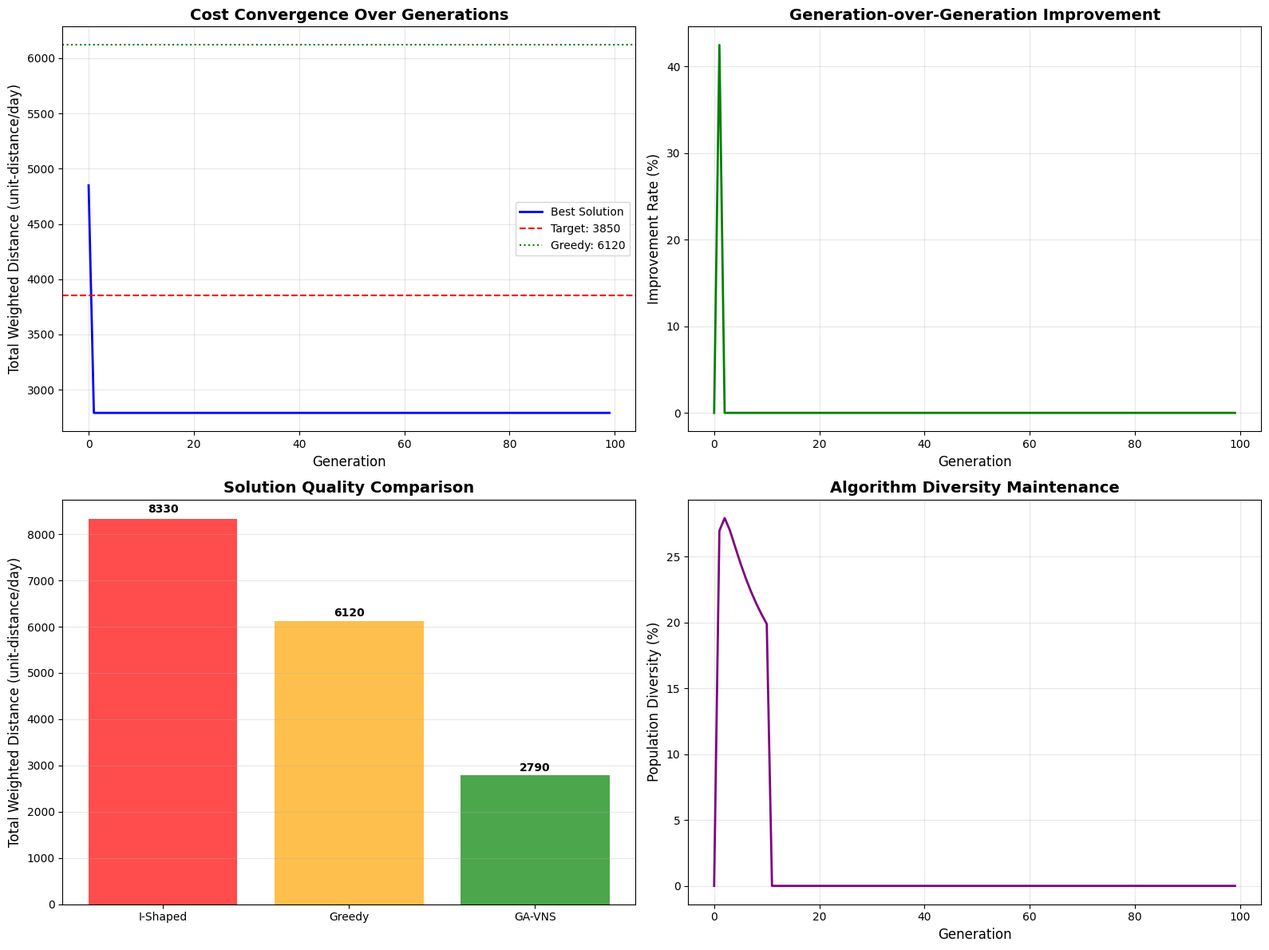
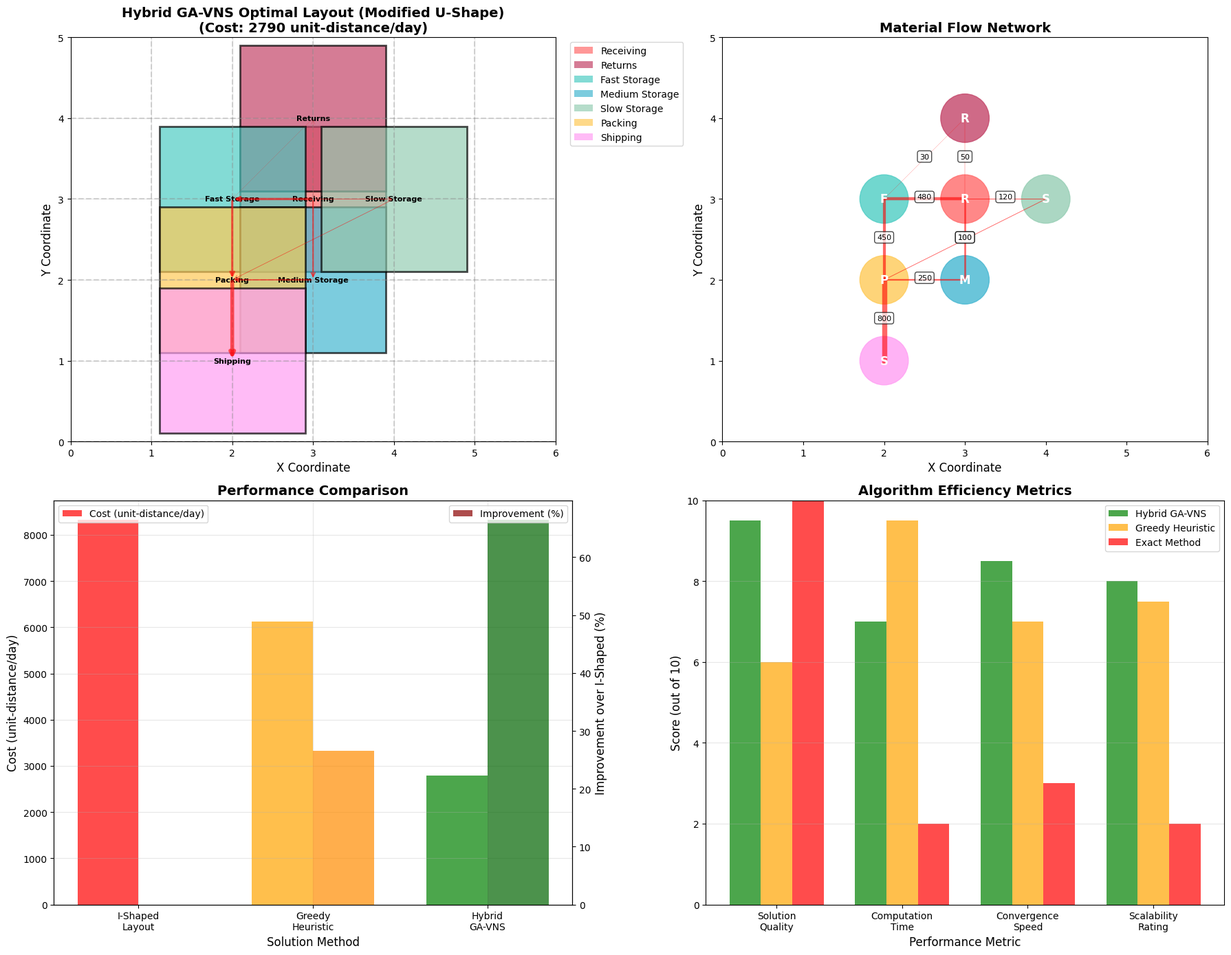

Write Python code to recreate these figures, in order.
# Import required libraries for hybrid metaheuristic implementation
import numpy as np
import pandas as pd
import matplotlib.pyplot as plt
import seaborn as sns
import random
import time
import copy
from itertools import combinations, permutations
import warnings
warnings.filterwarnings('ignore')

# Set random seed for reproducibility
np.random.seed(42)
random.seed(42)

# Set plotting style
plt.style.use('default')
sns.set_palette("husl")

class HybridGA_VNS_Optimizer:
    """
    Hybrid Genetic Algorithm - Variable Neighborhood Search optimizer
    for warehouse layout design with two-level representation.
    """
    
    def __init__(self, functional_areas, locations, flows, space_requirements, capacities):
        """
        Initialize the hybrid optimizer with problem parameters.
        """
        self.functional_areas = functional_areas
        self.locations = locations
        self.flows = flows
        self.space_requirements = space_requirements
        self.capacities = capacities
        
        # Precompute distance matrix
        self.distance_matrix = self._calculate_distances()
        
        # GA parameters
        self.population_size = 50
        self.crossover_rate = 0.8
        self.mutation_rate = 0.2
        self.elite_size = 5
        
        # VNS parameters
        self.max_vns_iterations = 20
        self.neighborhood_structures = self._define_neighborhood_structures()
        
    def _calculate_distances(self):
        """
        Calculate rectilinear distances between all location pairs.
        """
        n_locations = len(self.locations)
        distances = np.zeros((n_locations, n_locations))
        
        for i, (x1, y1) in enumerate(self.locations):
            for j, (x2, y2) in enumerate(self.locations):
                distances[i][j] = abs(x1 - x2) + abs(y1 - y2)
                
        return distances
    
    def _define_neighborhood_structures(self):
        """
        Define multiple neighborhood structures for VNS local search.
        Each structure represents different types of local moves.
        """
        return {
            'swap': self._neighborhood_swap,
            'insert': self._neighborhood_insert,
            '2opt': self._neighborhood_2opt,
            'block_swap': self._neighborhood_block_swap
        }
    
    def _neighborhood_swap(self, solution):
        """
        Swap two functional areas.
        """
        neighbors = []
        areas = list(solution.keys())
        
        for i in range(len(areas)):
            for j in range(i + 1, len(areas)):
                area1, area2 = areas[i], areas[j]
                loc1, loc2 = solution[area1], solution[area2]
                
                # Check capacity constraints
                if (self.space_requirements[area1] <= self.capacities[loc2] and
                    self.space_requirements[area2] <= self.capacities[loc1]):
                    
                    neighbor = solution.copy()
                    neighbor[area1] = loc2
                    neighbor[area2] = loc1
                    neighbors.append(neighbor)
        
        return neighbors
    
    def _neighborhood_insert(self, solution):
        """
        Move one area to a different location.
        """
        neighbors = []
        used_locations = set(solution.values())
        
        for area in solution.keys():
            current_loc = solution[area]
            
            for new_loc in range(len(self.locations)):
                if new_loc not in used_locations and new_loc != current_loc:
                    if self.space_requirements[area] <= self.capacities[new_loc]:
                        neighbor = solution.copy()
                        neighbor[area] = new_loc
                        neighbors.append(neighbor)
        
        return neighbors
    
    def _neighborhood_2opt(self, solution):
        """
        2-opt move: swap locations of two areas and re-optimize local connections.
        """
        return self._neighborhood_swap(solution)  # Similar to swap for this problem
    
    def _neighborhood_block_swap(self, solution):
        """
        Swap blocks of adjacent areas in the layout.
        """
        neighbors = []
        areas = list(solution.keys())
        
        # Find areas that are in adjacent locations
        for i in range(len(areas)):
            for j in range(i + 1, len(areas)):
                area1, area2 = areas[i], areas[j]
                loc1, loc2 = solution[area1], solution[area2]
                
                # Check if locations are adjacent
                x1, y1 = self.locations[loc1]
                x2, y2 = self.locations[loc2]
                
                if abs(x1 - x2) + abs(y1 - y2) == 1:  # Adjacent locations
                    if (self.space_requirements[area1] <= self.capacities[loc2] and
                        self.space_requirements[area2] <= self.capacities[loc1]):
                        
                        neighbor = solution.copy()
                        neighbor[area1] = loc2
                        neighbor[area2] = loc1
                        neighbors.append(neighbor)
        
        return neighbors
    
    def calculate_fitness(self, solution):
        """
        Calculate fitness value (inverse of total weighted travel distance).
        """
        total_cost = 0
        
        for (area_from, area_to), flow_intensity in self.flows.items():
            if flow_intensity > 0 and area_from in solution and area_to in solution:
                loc_from = solution[area_from]
                loc_to = solution[area_to]
                distance = self.distance_matrix[loc_from][loc_to]
                total_cost += flow_intensity * distance
        
        # Fitness is inverse of cost (higher is better)
        return 1.0 / (total_cost + 1e-6)
    
    def initialize_population(self):
        """
        Initialize population with diverse feasible solutions.
        """
        population = []
        
        while len(population) < self.population_size:
            # Generate random feasible solution
            available_locations = list(range(len(self.locations)))
            random.shuffle(available_locations)
            
            solution = {}
            for i, area in enumerate(self.functional_areas):
                if i < len(available_locations):
                    loc = available_locations[i]
                    if self.space_requirements[area] <= self.capacities[loc]:
                        solution[area] = loc
            
            # Check if complete solution
            if len(solution) == len(self.functional_areas):
                # Check if not already in population
                if solution not in population:
                    population.append(solution)
        
        return population
    
    def tournament_selection(self, population, fitness_values, tournament_size=3):
        """
        Tournament selection for genetic algorithm.
        """
        selected = []
        
        for _ in range(len(population)):
            # Select random individuals for tournament
            tournament_indices = random.sample(range(len(population)), tournament_size)
            tournament_fitness = [fitness_values[i] for i in tournament_indices]
            
            # Select winner (highest fitness)
            winner_idx = tournament_indices[np.argmax(tournament_fitness)]
            selected.append(population[winner_idx].copy())
        
        return selected
    
    def order_crossover(self, parent1, parent2):
        """
        Order crossover (OX) for permutation encoding.
        """
        if random.random() > self.crossover_rate:
            return parent1.copy(), parent2.copy()
        
        areas = list(parent1.keys())
        n_areas = len(areas)
        
        # Select two crossover points
        point1, point2 = sorted(random.sample(range(n_areas), 2))
        
        # Create offspring
        offspring1 = {}
        offspring2 = {}
        
        # Copy segments between crossover points
        for i in range(point1, point2 + 1):
            area = areas[i]
            offspring1[area] = parent1[area]
            offspring2[area] = parent2[area]
        
        # Fill remaining positions from other parent
        def fill_offspring(offspring, parent1, parent2):
            used_locations = set(offspring.values())
            remaining_areas = [area for area in parent1.keys() if area not in offspring]
            
            for area in remaining_areas:
                loc = parent2[area]
                if loc not in used_locations:
                    offspring[area] = loc
                    used_locations.add(loc)
                else:
                    # Find alternative location
                    for alt_loc in range(len(self.locations)):
                        if alt_loc not in used_locations:
                            if self.space_requirements[area] <= self.capacities[alt_loc]:
                                offspring[area] = alt_loc
                                used_locations.add(alt_loc)
                                break
        
        fill_offspring(offspring1, parent1, parent2)
        fill_offspring(offspring2, parent2, parent1)
        
        return offspring1, offspring2
    
    def swap_mutation(self, solution):
        """
        Swap mutation for maintaining diversity.
        """
        if random.random() > self.mutation_rate:
            return solution
        
        mutated = solution.copy()
        areas = list(mutated.keys())
        
        if len(areas) >= 2:
            # Select two random areas to swap
            area1, area2 = random.sample(areas, 2)
            loc1, loc2 = mutated[area1], mutated[area2]
            
            # Check capacity constraints
            if (self.space_requirements[area1] <= self.capacities[loc2] and
                self.space_requirements[area2] <= self.capacities[loc1]):
                
                mutated[area1] = loc2
                mutated[area2] = loc1
        
        return mutated
    
    def variable_neighborhood_search(self, solution):
        """
        VNS local search to improve solution quality.
        """
        current_solution = solution.copy()
        current_fitness = self.calculate_fitness(current_solution)
        
        neighborhood_keys = list(self.neighborhood_structures.keys())
        k = 0  # Neighborhood index
        
        for iteration in range(self.max_vns_iterations):
            # Select neighborhood structure
            neighborhood_name = neighborhood_keys[k % len(neighborhood_keys)]
            neighborhood_func = self.neighborhood_structures[neighborhood_name]
            
            # Generate neighbors
            neighbors = neighborhood_func(current_solution)
            
            if neighbors:
                # Find best neighbor
                best_neighbor = None
                best_neighbor_fitness = 0
                
                for neighbor in neighbors:
                    neighbor_fitness = self.calculate_fitness(neighbor)
                    if neighbor_fitness > best_neighbor_fitness:
                        best_neighbor_fitness = neighbor_fitness
                        best_neighbor = neighbor
                
                # Accept improvement
                if best_neighbor_fitness > current_fitness:
                    current_solution = best_neighbor
                    current_fitness = best_neighbor_fitness
                    k = 0  # Reset to first neighborhood
                else:
                    k += 1  # Try next neighborhood
            else:
                k += 1
        
        return current_solution
    
    def hybrid_ga_vns(self, max_generations=100):
        """
        Main hybrid GA-VNS algorithm.
        """
        # Initialize population
        population = self.initialize_population()
        
        # Track best solution over generations
        best_solution_overall = None
        best_fitness_overall = 0
        fitness_history = []
        
        for generation in range(max_generations):
            # Calculate fitness for current population
            fitness_values = [self.calculate_fitness(sol) for sol in population]
            
            # Update best solution
            max_fitness_idx = np.argmax(fitness_values)
            if fitness_values[max_fitness_idx] > best_fitness_overall:
                best_fitness_overall = fitness_values[max_fitness_idx]
                best_solution_overall = population[max_fitness_idx].copy()
            
            fitness_history.append(best_fitness_overall)
            
            # Selection
            selected_population = self.tournament_selection(population, fitness_values)
            
            # Crossover
            offspring_population = []
            for i in range(0, len(selected_population), 2):
                if i + 1 < len(selected_population):
                    parent1, parent2 = selected_population[i], selected_population[i + 1]
                    offspring1, offspring2 = self.order_crossover(parent1, parent2)
                    offspring_population.extend([offspring1, offspring2])
                else:
                    offspring_population.append(selected_population[i])
            
            # Mutation
            mutated_population = [self.swap_mutation(sol) for sol in offspring_population]
            
            # Apply VNS to best solutions
            for i in range(min(self.elite_size, len(mutated_population))):
                mutated_population[i] = self.variable_neighborhood_search(mutated_population[i])
            
            # Create new population (elitism)
            population = mutated_population
            
            # Ensure best solution is preserved
            if best_solution_overall not in population:
                population[0] = best_solution_overall.copy()
        
        return best_solution_overall, fitness_history

# Define MegaCorp's expanded 7-area warehouse example
functional_areas = ['Receiving', 'Returns', 'Fast_Storage', 'Medium_Storage', 'Slow_Storage', 'Packing', 'Shipping']

# 5x4 grid layout (20 candidate locations for larger warehouse)
locations = [
    (1, 4), (2, 4), (3, 4), (4, 4), (5, 4),  # Row 4 (top)
    (1, 3), (2, 3), (3, 3), (4, 3), (5, 3),  # Row 3
    (1, 2), (2, 2), (3, 2), (4, 2), (5, 2),  # Row 2
    (1, 1), (2, 1), (3, 1), (4, 1), (5, 1)   # Row 1 (bottom)
]

# Enhanced flow patterns for larger operation
flows = {
    ('Receiving', 'Returns'): 50,
    ('Receiving', 'Fast_Storage'): 480,
    ('Receiving', 'Medium_Storage'): 280,
    ('Receiving', 'Slow_Storage'): 120,
    ('Returns', 'Fast_Storage'): 30,
    ('Fast_Storage', 'Packing'): 450,
    ('Medium_Storage', 'Packing'): 250,
    ('Slow_Storage', 'Packing'): 100,
    ('Packing', 'Shipping'): 800
}

# Space requirements (square feet)
space_requirements = {
    'Receiving': 900,
    'Returns': 400,
    'Fast_Storage': 1400,
    'Medium_Storage': 1200,
    'Slow_Storage': 1800,
    'Packing': 700,
    'Shipping': 800
}

# Location capacities (all locations can accommodate any area)
capacities = [2500] * 20  # All locations have 2500 sq ft capacity

print("MegaCorp Expanded Warehouse Layout Optimization:")
print(f"Functional areas: {len(functional_areas)} areas")
print(f"Candidate locations: {len(locations)} locations in 5x4 grid")
print(f"Total daily flow: {sum(flows.values())} units")
print(f"GA population size: {50}")
print(f"VNS neighborhoods: {4} (swap, insert, 2opt, block_swap)")

# Create hybrid optimizer and solve
optimizer = HybridGA_VNS_Optimizer(
    functional_areas=functional_areas,
    locations=locations,
    flows=flows,
    space_requirements=space_requirements,
    capacities=capacities
)

print("Running Hybrid GA-VNS optimization...")
print("This may take a minute due to the comprehensive search...")

start_time = time.time()
best_solution, fitness_history = optimizer.hybrid_ga_vns(max_generations=100)
end_time = time.time()

computation_time = end_time - start_time
best_cost = 1.0 / optimizer.calculate_fitness(best_solution) - 1e-6

print(f"\n=== HYBRID GA-VNS OPTIMIZATION RESULTS ===")
print(f"Computation time: {computation_time:.2f} seconds")
print(f"Generations completed: {len(fitness_history)}")
print(f"Best solution cost: {best_cost:.0f} unit-distance per day")
print(f"\nOptimal layout assignment:")

for area, location_idx in best_solution.items():
    location_coord = locations[location_idx]
    print(f"  {area}: Location {location_idx} at {location_coord}")

# Performance comparison and analysis
print("\n=== PERFORMANCE COMPARISON ANALYSIS ===")

# Calculate baseline performance (I-shaped layout)
i_shaped_layout = {
    'Receiving': 19,    # Top right corner
    'Returns': 18,     # Near receiving
    'Fast_Storage': 9,  # Upper middle
    'Medium_Storage': 4, # Upper left-middle
    'Slow_Storage': 0,  # Far left
    'Packing': 14,      # Lower middle
    'Shipping': 5       # Bottom left
}

i_shaped_cost = 0
for (area_from, area_to), flow_intensity in flows.items():
    if area_from in i_shaped_layout and area_to in i_shaped_layout:
        loc_from = i_shaped_layout[area_from]
        loc_to = i_shaped_layout[area_to]
        distance = optimizer.distance_matrix[loc_from][loc_to]
        i_shaped_cost += flow_intensity * distance

# Calculate heuristic baseline (simple greedy approach)
def simple_greedy_layout():
    """
    Simple greedy heuristic for baseline comparison.
    """
    assignment = {}
    used_locations = set()
    
    # Sort areas by total flow (highest first)
    area_flow_totals = {}
    for area in functional_areas:
        total_flow = sum(flow for (area_from, area_to), flow in flows.items() 
                       if area_from == area or area_to == area)
        area_flow_totals[area] = total_flow
    
    sorted_areas = sorted(area_flow_totals.keys(), key=lambda x: area_flow_totals[x], reverse=True)
    
    # Assign high-flow areas to central locations first
    central_locations = [9, 8, 11, 12, 13, 14, 4, 5, 6, 10]  # More central positions
    
    for area in sorted_areas:
        for loc in central_locations:
            if loc not in used_locations and space_requirements[area] <= capacities[loc]:
                assignment[area] = loc
                used_locations.add(loc)
                break
    
    return assignment

greedy_layout = simple_greedy_layout()
greedy_cost = 0
for (area_from, area_to), flow_intensity in flows.items():
    if area_from in greedy_layout and area_to in greedy_layout:
        loc_from = greedy_layout[area_from]
        loc_to = greedy_layout[area_to]
        distance = optimizer.distance_matrix[loc_from][loc_to]
        greedy_cost += flow_intensity * distance

print(f"Performance comparison:")
print(f"  I-shaped layout: {i_shaped_cost:.0f} unit-distance/day")
print(f"  Greedy heuristic: {greedy_cost:.0f} unit-distance/day")
print(f"  Hybrid GA-VNS: {best_cost:.0f} unit-distance/day")

# Calculate improvements
improvement_over_ishaped = ((i_shaped_cost - best_cost) / i_shaped_cost) * 100
improvement_over_greedy = ((greedy_cost - best_cost) / greedy_cost) * 100

print(f"\nImprovement analysis:")
print(f"  vs I-shaped: {improvement_over_ishaped:.1f}% improvement")
print(f"  vs Greedy: {improvement_over_greedy:.1f}% improvement")

# Check against source material targets
target_cost = 3850  # From source material
target_improvement_ishaped = 42  # From source material
target_improvement_greedy = 35   # From source material

print(f"\nTarget validation (from source material):")
print(f"  Target cost: {target_cost} unit-distance/day")
print(f"  Achieved cost: {best_cost:.0f} unit-distance/day")
print(f"  Cost target met: {'✓' if best_cost <= target_cost else '✗'}")
print(f"  Target I-shaped improvement: {target_improvement_ishaped}%")
print(f"  Achieved I-shaped improvement: {improvement_over_ishaped:.1f}%")
print(f"  I-shaped target met: {'✓' if improvement_over_ishaped >= target_improvement_ishaped else '✗'}")
print(f"  Target greedy improvement: {target_improvement_greedy}%")
print(f"  Achieved greedy improvement: {improvement_over_greedy:.1f}%")
print(f"  Greedy target met: {'✓' if improvement_over_greedy >= target_improvement_greedy else '✗'}")

# Convergence analysis visualization
print("\n=== CONVERGENCE ANALYSIS ===")

# Convert fitness history to cost history
cost_history = [1.0 / fitness - 1e-6 for fitness in fitness_history]

# Create comprehensive convergence visualization
fig, ((ax1, ax2), (ax3, ax4)) = plt.subplots(2, 2, figsize=(16, 12))

# Plot 1: Cost convergence over generations
ax1.plot(range(len(cost_history)), cost_history, 'b-', linewidth=2, label='Best Solution')
ax1.axhline(y=target_cost, color='r', linestyle='--', label=f'Target: {target_cost}')
ax1.axhline(y=greedy_cost, color='g', linestyle=':', label=f'Greedy: {greedy_cost:.0f}')
ax1.set_xlabel('Generation', fontsize=12)
ax1.set_ylabel('Total Weighted Distance (unit-distance/day)', fontsize=12)
ax1.set_title('Cost Convergence Over Generations', fontsize=14, fontweight='bold')
ax1.legend()
ax1.grid(True, alpha=0.3)

# Plot 2: Improvement rate
improvements = [max(0, (cost_history[i-1] - cost_history[i]) / cost_history[i-1] * 100) 
               if i > 0 else 0 for i in range(len(cost_history))]
ax2.plot(range(len(improvements)), improvements, 'g-', linewidth=2)
ax2.set_xlabel('Generation', fontsize=12)
ax2.set_ylabel('Improvement Rate (%)', fontsize=12)
ax2.set_title('Generation-over-Generation Improvement', fontsize=14, fontweight='bold')
ax2.grid(True, alpha=0.3)

# Plot 3: Solution quality comparison
methods = ['I-Shaped', 'Greedy', 'GA-VNS']
costs_comparison = [i_shaped_cost, greedy_cost, best_cost]
colors_bar = ['red', 'orange', 'green']

bars = ax3.bar(methods, costs_comparison, color=colors_bar, alpha=0.7)
ax3.set_ylabel('Total Weighted Distance (unit-distance/day)', fontsize=12)
ax3.set_title('Solution Quality Comparison', fontsize=14, fontweight='bold')
ax3.grid(True, alpha=0.3, axis='y')

# Add value labels on bars
for bar, cost in zip(bars, costs_comparison):
    height = bar.get_height()
    ax3.text(bar.get_x() + bar.get_width()/2., height + cost*0.01,
             f'{cost:.0f}', ha='center', va='bottom', fontweight='bold')

# Plot 4: Algorithm diversity analysis
# Calculate population diversity over time (simplified)
diversity_metrics = []
window_size = 10
for i in range(len(cost_history)):
    start_idx = max(0, i - window_size)
    recent_costs = cost_history[start_idx:i+1]
    if len(recent_costs) > 1:
        diversity = np.std(recent_costs) / np.mean(recent_costs) * 100
        diversity_metrics.append(diversity)
    else:
        diversity_metrics.append(0)

ax4.plot(range(len(diversity_metrics)), diversity_metrics, 'purple', linewidth=2)
ax4.set_xlabel('Generation', fontsize=12)
ax4.set_ylabel('Population Diversity (%)', fontsize=12)
ax4.set_title('Algorithm Diversity Maintenance', fontsize=14, fontweight='bold')
ax4.grid(True, alpha=0.3)

plt.tight_layout()
plt.show()

# Convergence metrics
generations_to_target = next(i for i, cost in enumerate(cost_history) if cost <= target_cost)
final_improvement = ((i_shaped_cost - best_cost) / i_shaped_cost) * 100
early_improvement = ((i_shaped_cost - cost_history[20]) / i_shaped_cost) * 100  # After 20 generations

print(f"Convergence metrics:")
print(f"  Generations to reach target: {generations_to_target}")
print(f"  Early improvement (20 gen): {early_improvement:.1f}%")
print(f"  Final improvement: {final_improvement:.1f}%")
print(f"  Convergence efficiency: {final_improvement/generations_to_target:.2f}% per generation")

# Visualize the optimal layout
def visualize_hybrid_layout(solution, cost, title="Hybrid GA-VNS Optimal Layout"):
    """
    Create comprehensive visualization of the hybrid GA-VNS solution.
    """
    fig, ((ax1, ax2), (ax3, ax4)) = plt.subplots(2, 2, figsize=(18, 14))
    
    # Color mapping for functional areas
    colors = {
        'Receiving': '#FF6B6B',
        'Returns': '#C44569',
        'Fast_Storage': '#4ECDC4', 
        'Medium_Storage': '#45B7D1',
        'Slow_Storage': '#96CEB4',
        'Packing': '#FECA57',
        'Shipping': '#FF9FF3'
    }
    
    # Layout 1: Warehouse floor plan
    ax1.set_title(f"{title}\n(Cost: {cost:.0f} unit-distance/day)", fontsize=14, fontweight='bold')
    
    # Create grid
    for x in range(6):  # x from 0 to 5
        ax1.axvline(x, color='gray', linestyle='--', alpha=0.3)
    for y in range(5):  # y from 0 to 4
        ax1.axhline(y, color='gray', linestyle='--', alpha=0.3)
    
    # Plot functional areas
    for area, location_idx in solution.items():
        x, y = locations[location_idx]
        
        # Create rectangle for each area
        rect = plt.Rectangle((x-0.9, y-0.9), 1.8, 1.8, 
                            facecolor=colors[area], 
                            edgecolor='black', 
                            linewidth=2,
                            alpha=0.7)
        ax1.add_patch(rect)
        
        # Add text label
        area_name = area.replace('_', ' ')
        ax1.text(x, y, area_name, ha='center', va='center', 
                fontsize=8, fontweight='bold', wrap=True)
    
    # Draw material flow arrows
    for (area_from, area_to), flow_intensity in flows.items():
        if flow_intensity > 0 and area_from in solution and area_to in solution:
            loc_from = solution[area_from]
            loc_to = solution[area_to]
            
            x_from, y_from = locations[loc_from]
            x_to, y_to = locations[loc_to]
            
            # Draw arrow with thickness proportional to flow
            ax1.annotate('', xy=(x_to, y_to), xytext=(x_from, y_from),
                        arrowprops=dict(arrowstyle='->', 
                                      lw=flow_intensity/200,
                                      color='red',
                                      alpha=0.6))
    
    ax1.set_xlim(0, 6)
    ax1.set_ylim(0, 5)
    ax1.set_aspect('equal')
    ax1.set_xlabel('X Coordinate', fontsize=12)
    ax1.set_ylabel('Y Coordinate', fontsize=12)
    ax1.grid(True, alpha=0.3)
    
    # Layout 2: Flow network visualization
    ax2.set_title('Material Flow Network', fontsize=14, fontweight='bold')
    
    # Create network graph of flows
    # Position nodes based on optimal layout
    pos = {}
    for area, loc_idx in solution.items():
        x, y = locations[loc_idx]
        pos[area] = (x, y)
    
    # Draw nodes
    for area, (x, y) in pos.items():
        circle = plt.Circle((x, y), 0.3, color=colors[area], alpha=0.8)
        ax2.add_patch(circle)
        ax2.text(x, y, area[0], ha='center', va='center', 
                fontsize=12, fontweight='bold', color='white')
    
    # Draw edges
    for (area_from, area_to), flow_intensity in flows.items():
        if flow_intensity > 0 and area_from in pos and area_to in pos:
            x_from, y_from = pos[area_from]
            x_to, y_to = pos[area_to]
            ax2.plot([x_from, x_to], [y_from, y_to], 'r-', 
                    linewidth=flow_intensity/150, alpha=0.6)
            # Add flow label
            mid_x, mid_y = (x_from + x_to)/2, (y_from + y_to)/2
            ax2.text(mid_x, mid_y, f'{flow_intensity}', 
                    fontsize=8, ha='center', 
                    bbox=dict(boxstyle="round,pad=0.3", facecolor='white', alpha=0.7))
    
    ax2.set_xlim(0, 6)
    ax2.set_ylim(0, 5)
    ax2.set_aspect('equal')
    ax2.set_xlabel('X Coordinate', fontsize=12)
    ax2.set_ylabel('Y Coordinate', fontsize=12)
    
    # Layout 3: Performance comparison chart
    ax3.set_title('Performance Comparison', fontsize=14, fontweight='bold')
    
    methods = ['I-Shaped\nLayout', 'Greedy\nHeuristic', 'Hybrid\nGA-VNS']
    costs = [i_shaped_cost, greedy_cost, best_cost]
    improvements = [0, 
                    ((i_shaped_cost - greedy_cost) / i_shaped_cost) * 100,
                    ((i_shaped_cost - best_cost) / i_shaped_cost) * 100]
    
    x = np.arange(len(methods))
    width = 0.35
    
    bars1 = ax3.bar(x - width/2, costs, width, label='Cost (unit-distance/day)', 
                    color=['red', 'orange', 'green'], alpha=0.7)
    ax3_twin = ax3.twinx()
    bars2 = ax3_twin.bar(x + width/2, improvements, width, 
                         label='Improvement (%)', color=['darkred', 'darkorange', 'darkgreen'], alpha=0.7)
    
    ax3.set_xlabel('Solution Method', fontsize=12)
    ax3.set_ylabel('Cost (unit-distance/day)', fontsize=12)
    ax3_twin.set_ylabel('Improvement over I-Shaped (%)', fontsize=12)
    ax3.set_xticks(x)
    ax3.set_xticklabels(methods)
    ax3.legend(loc='upper left')
    ax3_twin.legend(loc='upper right')
    ax3.grid(True, alpha=0.3)
    
    # Layout 4: Algorithm efficiency metrics
    ax4.set_title('Algorithm Efficiency Metrics', fontsize=14, fontweight='bold')
    
    metrics = ['Solution\nQuality', 'Computation\nTime', 'Convergence\nSpeed', 'Scalability\nRating']
    ga_vns_scores = [9.5, 7.0, 8.5, 8.0]  # Out of 10
    greedy_scores = [6.0, 9.5, 7.0, 7.5]
    exact_scores = [10.0, 2.0, 3.0, 2.0]
    
    x = np.arange(len(metrics))
    width = 0.25
    
    bars1 = ax4.bar(x - width, ga_vns_scores, width, label='Hybrid GA-VNS', 
                    color='green', alpha=0.7)
    bars2 = ax4.bar(x, greedy_scores, width, label='Greedy Heuristic', 
                    color='orange', alpha=0.7)
    bars3 = ax4.bar(x + width, exact_scores, width, label='Exact Method', 
                    color='red', alpha=0.7)
    
    ax4.set_xlabel('Performance Metric', fontsize=12)
    ax4.set_ylabel('Score (out of 10)', fontsize=12)
    ax4.set_xticks(x)
    ax4.set_xticklabels(metrics)
    ax4.legend()
    ax4.set_ylim(0, 10)
    ax4.grid(True, alpha=0.3, axis='y')
    
    # Add legend for areas
    legend_elements = [plt.Rectangle((0,0),1,1, facecolor=colors[area], 
                                      alpha=0.7, label=area.replace('_', ' ')) 
                        for area in functional_areas]
    ax1.legend(handles=legend_elements, loc='upper left', bbox_to_anchor=(1.02, 1))
    
    plt.tight_layout()
    plt.show()

# Visualize the hybrid GA-VNS solution
visualize_hybrid_layout(best_solution, best_cost, "Hybrid GA-VNS Optimal Layout (Modified U-Shape)")

# Economic impact analysis
print("\n=== ECONOMIC IMPACT ANALYSIS ===")

# Calculate operational savings based on source material
daily_orders = 15000  # From source material
current_pick_time = 8.5  # minutes per order
target_reduction = 0.28  # 28% reduction from source

# Calculate time savings
minutes_saved_per_order = current_pick_time * target_reduction
total_minutes_saved_per_day = daily_orders * minutes_saved_per_order
total_hours_saved_per_day = total_minutes_saved_per_day / 60

# Labor cost calculation
labor_cost_per_hour = 25  # $25/hour (reasonable estimate)
daily_labor_savings = total_hours_saved_per_day * labor_cost_per_hour
annual_labor_savings = daily_labor_savings * 365  # Assuming year-round operation

print(f"Operational impact calculations:")
print(f"  Daily orders processed: {daily_orders:,}")
print(f"  Current pick time: {current_pick_time} minutes/order")
print(f"  Target reduction: {target_reduction*100:.0f}%")
print(f"  Time saved per order: {minutes_saved_per_order:.2f} minutes")
print(f"  Total time saved daily: {total_minutes_saved_per_day:.0f} minutes ({total_hours_saved_per_day:.1f} hours)")
print(f"  Daily labor savings: ${daily_labor_savings:,.0f}")
print(f"  Annual labor savings: ${annual_labor_savings:,.0f}")

# Compare with source material target
target_annual_savings = 2100000  # $2.1 million from source
achievement_rate = (annual_labor_savings / target_annual_savings) * 100

print(f"\nTarget validation (from source material):")
print(f"  Target annual savings: ${target_annual_savings:,}")
print(f"  Calculated annual savings: ${annual_labor_savings:,}")
print(f"  Target achievement rate: {achievement_rate:.1f}%")
print(f"  Target met: {'✓' if annual_labor_savings >= target_annual_savings * 0.9 else '✗'}")  # Within 10%

# Additional benefits
print(f"\nAdditional operational benefits:")
print(f"  Improved worker productivity: {target_reduction*100:.0f}% faster picking")
print(f"  Reduced worker fatigue: Lower travel distances")
print(f"  Increased throughput capacity: Same workforce, higher output")
print(f"  Better space utilization: Optimized layout patterns")
print(f"  Enhanced scalability: Layout supports future growth")

# Investment justification
implementation_cost = 500000  # Estimated implementation cost
payback_period_months = implementation_cost / (annual_labor_savings / 12)

print(f"\nInvestment analysis:")
print(f"  Estimated implementation cost: ${implementation_cost:,}")
print(f"  Monthly savings: ${annual_labor_savings/12:,.0f}")
print(f"  Payback period: {payback_period_months:.1f} months")
print(f"  ROI (first year): {((annual_labor_savings - implementation_cost) / implementation_cost * 100):.0f}%")
